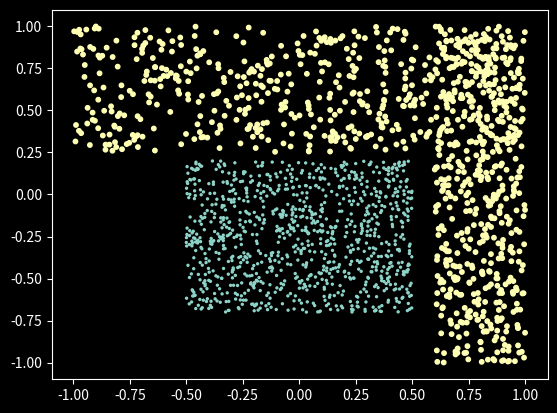
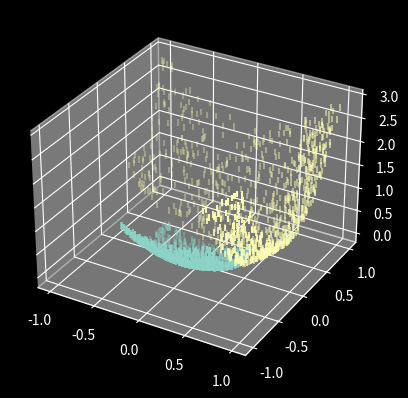

Write Python code to recreate these figures, in order.
"""Emprirical Risk lecture exercise. 
    Unit 2-4
"""

import numpy as np

#-------------------------Calculate Empirical risk using hinge loss-------------------------------

feature_vectors=np.array([[1,0,1],[1,1,1],[1,1,-1],[-1,1,1]])
values=np.array([2,2.7,-0.7,2])
theta=np.array([0,1,2])


def hinge_loss_full(feature_matrix, labels, theta, theta_0=0):
    """
    Finds the total hinge loss on a set of data given specific classification
    parameters.

    Args:
        feature_matrix - A numpy matrix describing the given data. Each row
            represents a single data point.
        labels - A numpy array where the kth element of the array is the
            correct classification of the kth row of the feature matrix.
        theta - A numpy array describing the linear classifier.
        theta_0 - A real valued number representing the offset parameter.


    Returns: A real number representing the hinge loss associated with the
    given dataset and parameters. This number should be the average hinge
    loss across all of the points in the feature matrix.
    """
    z_hinge_loss=labels-(np.dot(feature_matrix,theta.T)+theta_0)
    hinge_loss=  np.average([1-z if z<1 else 0 for z in z_hinge_loss]) 
    return  hinge_loss

def hinge_loss_square_loss(feature_matrix, labels, theta, theta_0=0):
    """
    Finds the total hinge loss on a set of data given specific classification
    parameters.

    Args:
        feature_matrix - A numpy matrix describing the given data. Each row
            represents a single data point.
        labels - A numpy array where the kth element of the array is the
            correct classification of the kth row of the feature matrix.
        theta - A numpy array describing the linear classifier.
        theta_0 - A real valued number representing the offset parameter.


    Returns: A real number representing the hinge loss associated with the
    given dataset and parameters. This number should be the average hinge
    loss across all of the points in the feature matrix.
    """
    z_hinge_loss=labels-(np.dot(feature_matrix,theta.T)+theta_0)
    hinge_loss=  np.average([z**2/2 for z in z_hinge_loss]) 
    return  hinge_loss


empirical_risk=hinge_loss_full(feature_vectors,values,theta)
print('emprirical risk with hinge loss is equal to {}'.format(empirical_risk))
empirical_risk=hinge_loss_square_loss(feature_vectors,values,theta)
print('emprirical risk with hinge loss with squared loss as loss function is equal to {}'.format(empirical_risk))


#%%

import numpy as np
import matplotlib.pyplot as plt
from matplotlib import style
from mpl_toolkits import mplot3d
style.use('dark_background')
#-------------------------Mapping feature vectors in new dimensions-------------------------------
"""Code for unit 2-6 problem
"""

def random_interval_generator(upper_limit,lower_limit,length):
    vector=np.zeros(length)
    for t in range(length):
     vector[t]=np.random.uniform() * (upper_limit - lower_limit) + lower_limit  
    return vector

samples=1000
#Sample feature vectors
points_1_x=random_interval_generator(0.5,-0.5,samples)
points_1_y=random_interval_generator(0.2,-0.7,samples)
points_1_labels=np.ones(samples)*2

points_2_x=np.append(random_interval_generator(-1,1,int(samples/2)),random_interval_generator(0.6,1,int(samples/2)))
points_2_y=np.append(random_interval_generator(0.25,1,int(samples/2)),random_interval_generator(-1,1,int(samples/2)))
points_2_labels=np.ones(samples)*10


fig1 = plt.figure()
ax1 = plt.axes()
ax1.scatter(points_1_x,points_1_y,points_1_labels)
ax1.scatter(points_2_x,points_2_y,points_2_labels)

x_1=points_1_x
y_1=points_1_y
x_2=points_2_x
y_2=points_2_y



x_2_1=[x_1,y_1,x_1*y_1]
x_2_2=[x_2,y_2,x_2*y_2]
x_3_1=[x_1,y_1,x_1**2+y_1**2]
x_3_2=[x_2,y_2,x_2**2+y_2**2]

x_4_1=[x_1,y_1,x_1**2+2*y_1**2]
x_4_2=[x_2,y_2,x_2**2+2*y_2**2]


fig = plt.figure()
ax = plt.axes(projection='3d')

# ax.scatter(x_2_1[0],x_2_1[1],x_2_1[2],marker=3)
# ax.scatter(x_2_2[0],x_2_2[1],x_2_2[2],marker=3)

# ax.scatter(x_3_1[0],x_3_1[1],x_3_1[2],marker=3)
# ax.scatter(x_3_2[0],x_3_2[1],x_3_2[2],marker=3)

ax.scatter(x_4_1[0],x_4_1[1],x_4_1[2],marker=3)
ax.scatter(x_4_2[0],x_4_2[1],x_4_2[2],marker=3)
# ax.plot3D(x_4[0],x_4[1],x_4[2],'.')
plt.show()



# %%
